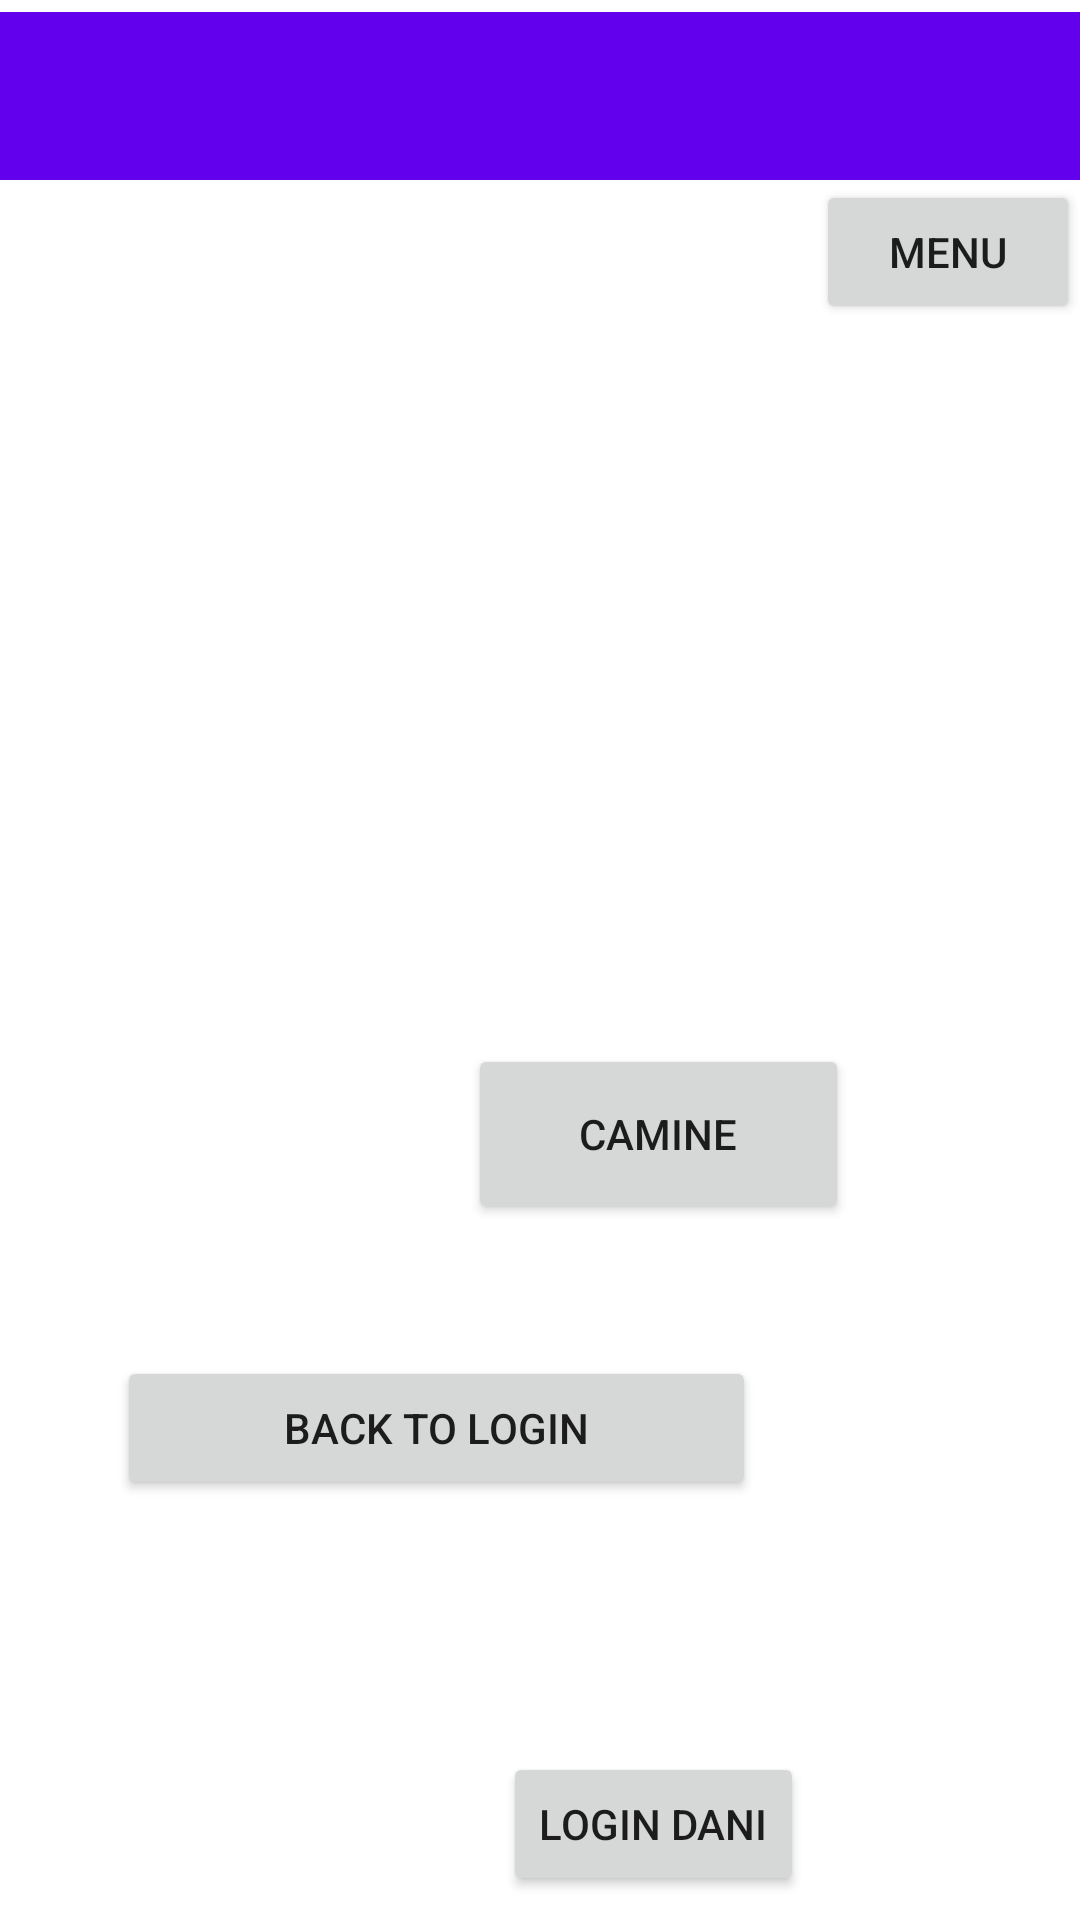

Produce the Android XML layout that renders to this screen, including the resource entries it uses.
<!-- AndroidManifest.xml: application theme Theme.MyApplication -->
<!-- res/layout/mainactivity.xml -->
<?xml version="1.0" encoding="utf-8"?>
<androidx.constraintlayout.widget.ConstraintLayout xmlns:android="http://schemas.android.com/apk/res/android"
    xmlns:tools="http://schemas.android.com/tools"
    android:layout_width="match_parent"
    android:layout_height="match_parent"
    xmlns:app="http://schemas.android.com/apk/res-auto">

    <Button
        android:id="@+id/menubtn"
        android:layout_width="wrap_content"
        android:layout_height="wrap_content"
        android:text="Menu"
        app:layout_constraintEnd_toEndOf="parent"
        app:layout_constraintTop_toBottomOf="@+id/toolbar"
        app:strokeColor="#3F51B5" />

    <Button
        android:id="@+id/mainbackbtn"
        android:layout_width="213dp"
        android:layout_height="wrap_content"
        android:layout_marginTop="44dp"
        android:layout_marginEnd="108dp"
        android:text="Back to Login"
        app:layout_constraintEnd_toEndOf="parent"
        app:layout_constraintTop_toBottomOf="@+id/caminebtn" />

    <Button
        android:id="@+id/caminebtn"
        android:layout_width="127dp"
        android:layout_height="60dp"
        android:layout_marginStart="156dp"
        android:layout_marginTop="348dp"
        android:text="Camine"
        android:visibility="visible"
        app:layout_constraintStart_toStartOf="parent"
        app:layout_constraintTop_toTopOf="parent"
        tools:ignore="MissingConstraints" />

    <androidx.appcompat.widget.Toolbar
        android:id="@+id/toolbar"
        android:layout_width="match_parent"
        android:layout_height="wrap_content"
        android:layout_marginTop="4dp"
        android:background="?attr/colorPrimary"
        android:minHeight="?attr/actionBarSize"
        android:theme="?attr/actionBarTheme"
        app:layout_constraintStart_toEndOf="parent"
        app:layout_constraintTop_toTopOf="parent" />

    <Button
        android:id="@+id/loginDani"
        android:layout_width="wrap_content"
        android:layout_height="wrap_content"
        android:layout_marginTop="84dp"
        android:layout_marginEnd="92dp"
        android:text="Login Dani"
        app:layout_constraintEnd_toEndOf="parent"
        app:layout_constraintTop_toBottomOf="@+id/mainbackbtn" />

</androidx.constraintlayout.widget.ConstraintLayout>
<!-- resources referenced by this layout -->
<resources>
  <style name="Theme.MyApplication" parent="Theme.MaterialComponents.DayNight">
          
          <item name="colorPrimary">@color/purple_500</item>
          <item name="colorPrimaryVariant">@color/purple_700</item>
          <item name="colorOnPrimary">@color/white</item>
          
          <item name="colorSecondary">@color/teal_200</item>
          <item name="colorSecondaryVariant">@color/teal_700</item>
          <item name="colorOnSecondary">@color/black</item>
          
          <item name="android:statusBarColor">?attr/colorPrimaryVariant</item>
          
      </style>
  <!-- not gathered from this repository: default colours our renderer supplied (Android Studio template values) -->
  <color name="purple_500">#FF6200EE</color>
  <color name="purple_700">#FF3700B3</color>
  <color name="teal_200">#FF03DAC5</color>
  <color name="teal_700">#FF018786</color>
  <color name="black">#FF000000</color>
  <color name="white">#FFFFFFFF</color>
</resources>
